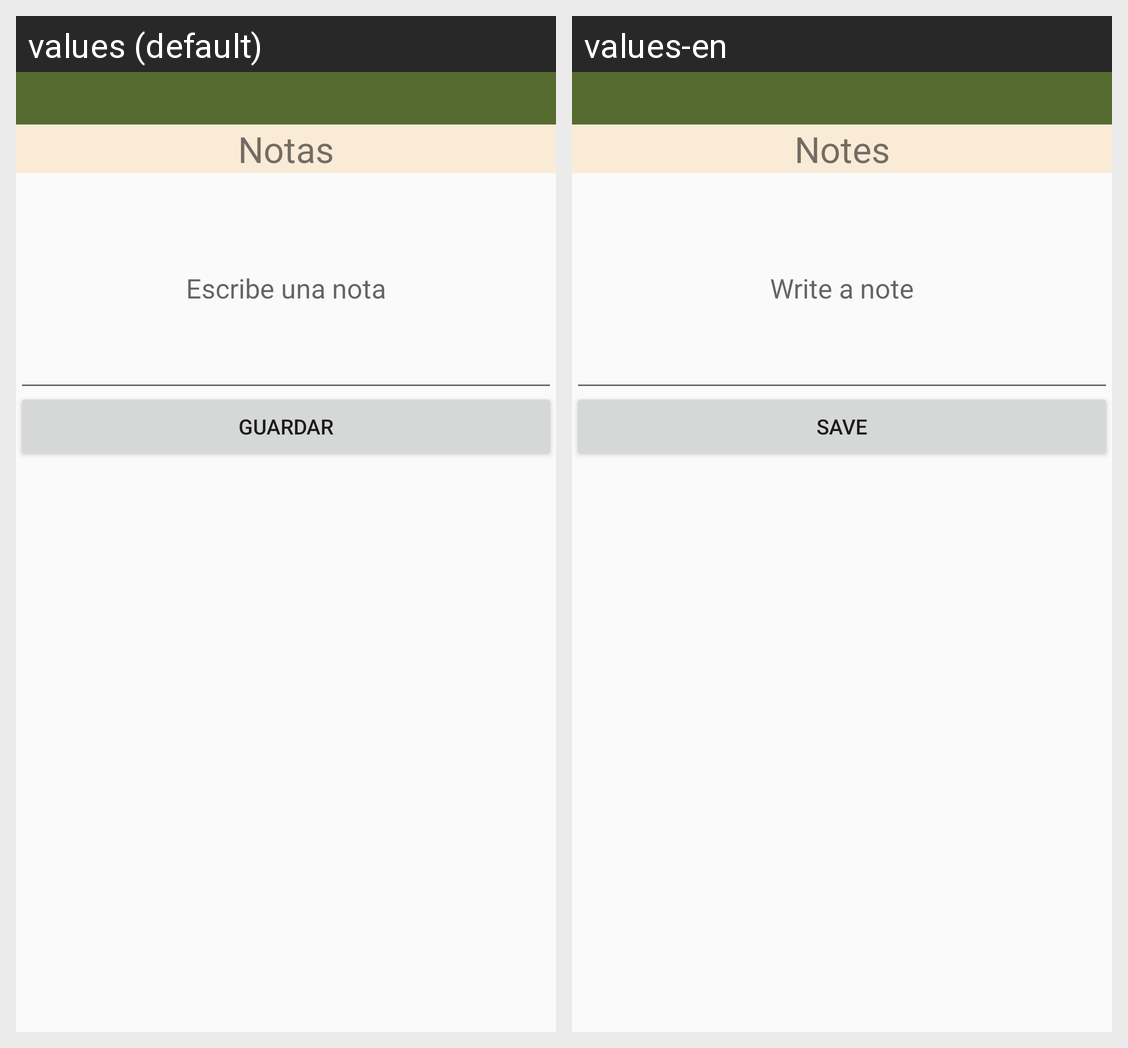

For this localized Android screen grid, give each drawn string resource with its value in every locale shown.
Android screen res/layout/activity_notas.xml rendered under 2 locales, left to right: values (default), values-en. Device: Nexus 5 (rendered at 1080×1920; each locale shown at half size, 540×960, under a caption strip naming it); theme Theme.StashByDas.
Strings drawn on this screen, with the default value and each locale's value (text and hints the layout hard-codes, and strings that could not be matched under every locale, appear in the picture but are not listed):

notas
  values: Notas
  values-en: Notes

escribeunanota
  values: Escribe una nota
  values-en: Write a note

guardar
  values: Guardar
  values-en: Save
